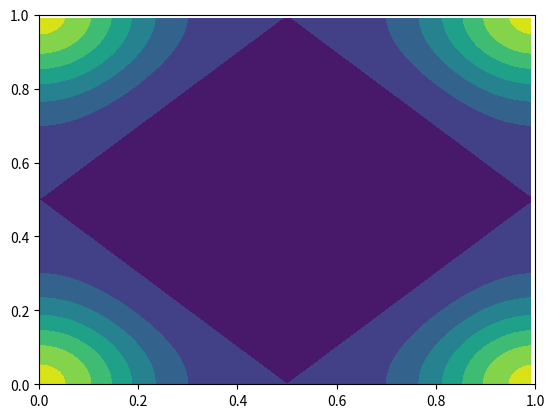

Here is the Python script that generated this plot:
import numpy as np
import matplotlib.pyplot as plt
#%%
def init_space(n):
    x=np.linspace(0,1,n,endpoint=False)
    y=np.linspace(0,1,n,endpoint=False)
    
    xx,yy = np.meshgrid(x,y)
    return xx,yy

def composition(xx,yy,T,f,**kwargs):
    
    xn,yn=T(xx,yy,**kwargs)
    zn=f(xn,yn)
    
    return xn,yn,zn


def T_rotation(xx,yy,**kwargs):
    xn=(xx+kwargs['a1'])%1
    yn=(yy+kwargs['a2'])%1
    return xn,yn

def T_skew_rotation(xx,yy,**kwargs):
    xn=(xx+kwargs['a1'])%1
    yn=(yy+xx)%1
    return xn,yn

def T_cat_map(xx,yy,**kwargs):
    n=np.shape(xx)[0]
    xn=np.empty((n,n))
    yn=np.empty((n,n))
    
    for i in range(np.shape(xx)[0]):
        for j in range(np.shape(xx)[1]):
            v = np.array([[xx[i][j]],[yy[i][j]]])
            t = np.mod(np.matmul(kwargs['A'],v),1)
            xn[i][j]=t[0][0]
            yn[i][j]=t[1][0]
    return xn,yn

def f_add(xn,yn):
    return xn+yn

def f_bump(xx,yy):
    return np.exp(1*(np.cos(2*np.pi*xx)+np.cos(2*np.pi*yy)))

#%%
#%%
n=100
xx,yy=init_space(n)
xn,yn,zn=composition(xx,yy,T_rotation,f_bump,**{'a1':np.sqrt(3),'a2':np.sqrt(7)})
                                              
h = plt.contourf(xx,yy, zn)
plt.axis('scaled')
plt.colorbar()
plt.show()
#%%
n=100
xx,yy=init_space(n)
xn,yn,zn=composition(xx,yy,T_cat_map,f_bump,**{'A':np.array([[2,1],[1,1]])})
          
                                    
h = plt.contourf(xx,yy, zn)
plt.axis('scaled')
plt.colorbar()
plt.show()

#%%
import numpy as np
import matplotlib.pyplot as plt
from matplotlib.animation import FuncAnimation
import matplotlib.animation as animation
#%%
plt.close('all') # Clear anything left over from prior runs.

Nt=400
bound=1

xx,yy=init_space(100)

fig = plt.figure() # Must have figure object for movie.
ax = plt.axes(xlim=(0, bound), ylim=(0, bound))

class data_z:
    def __init__(self,xx,yy):
        self.xx=xx
        self.yy=yy
        self.xn=xx
        self.yn=yy
        self.zn=f_bump(xx,yy)
    def step(self):
        self.xn,self.yn,self.zn=composition(self.xn,self.yn,T_cat_map,f_bump,**{'A':np.array([[2,1],[1,1]])})

# animation function
def animate(i,lis,data):
    global cont
    for c in cont.collections:
        c.remove()  # removes only the contours, leaves the rest intact
        
    cont = plt.contourf(data.xx, data.yy, data.zn)
    data.step()
    plt.title('t = %i' % (i))
    return cont

mydata=data_z(xx,yy)
cont = plt.contourf(mydata.xx, mydata.yy, mydata.zn)
mylis=[1,2,3]
anim = animation.FuncAnimation(fig, animate, fargs=(mylis,mydata), frames=Nt,interval = 100)